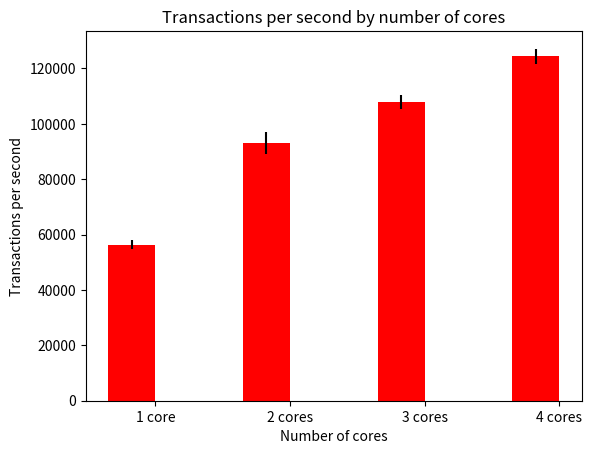

This chart was generated by the following Python code:
#!/usr/bin/env python

# a bar plot with errorbars
import numpy as np
import matplotlib.pyplot as plt

N = 4
tpsMeans = (56367.4793333, 93047.63, 107956.308333, 124385.612)
tpsStd =   (1588.9516329, 3863.58629287, 2635.64138111, 2757.97357834)

ind = np.arange(N)  # the x locations for the groups
width = 0.35       # the width of the bars

fig = plt.figure()
ax = fig.add_subplot(111)
rects = ax.bar(ind, tpsMeans, width, color='r', yerr=tpsStd)

# add some
ax.set_xlabel('Number of cores')
ax.set_ylabel('Transactions per second')
ax.set_title('Transactions per second by number of cores')
ax.set_xticks(ind + width / 2)
ax.set_xticklabels( ('1 core', '2 cores', '3 cores', '4 cores') )

plt.show()